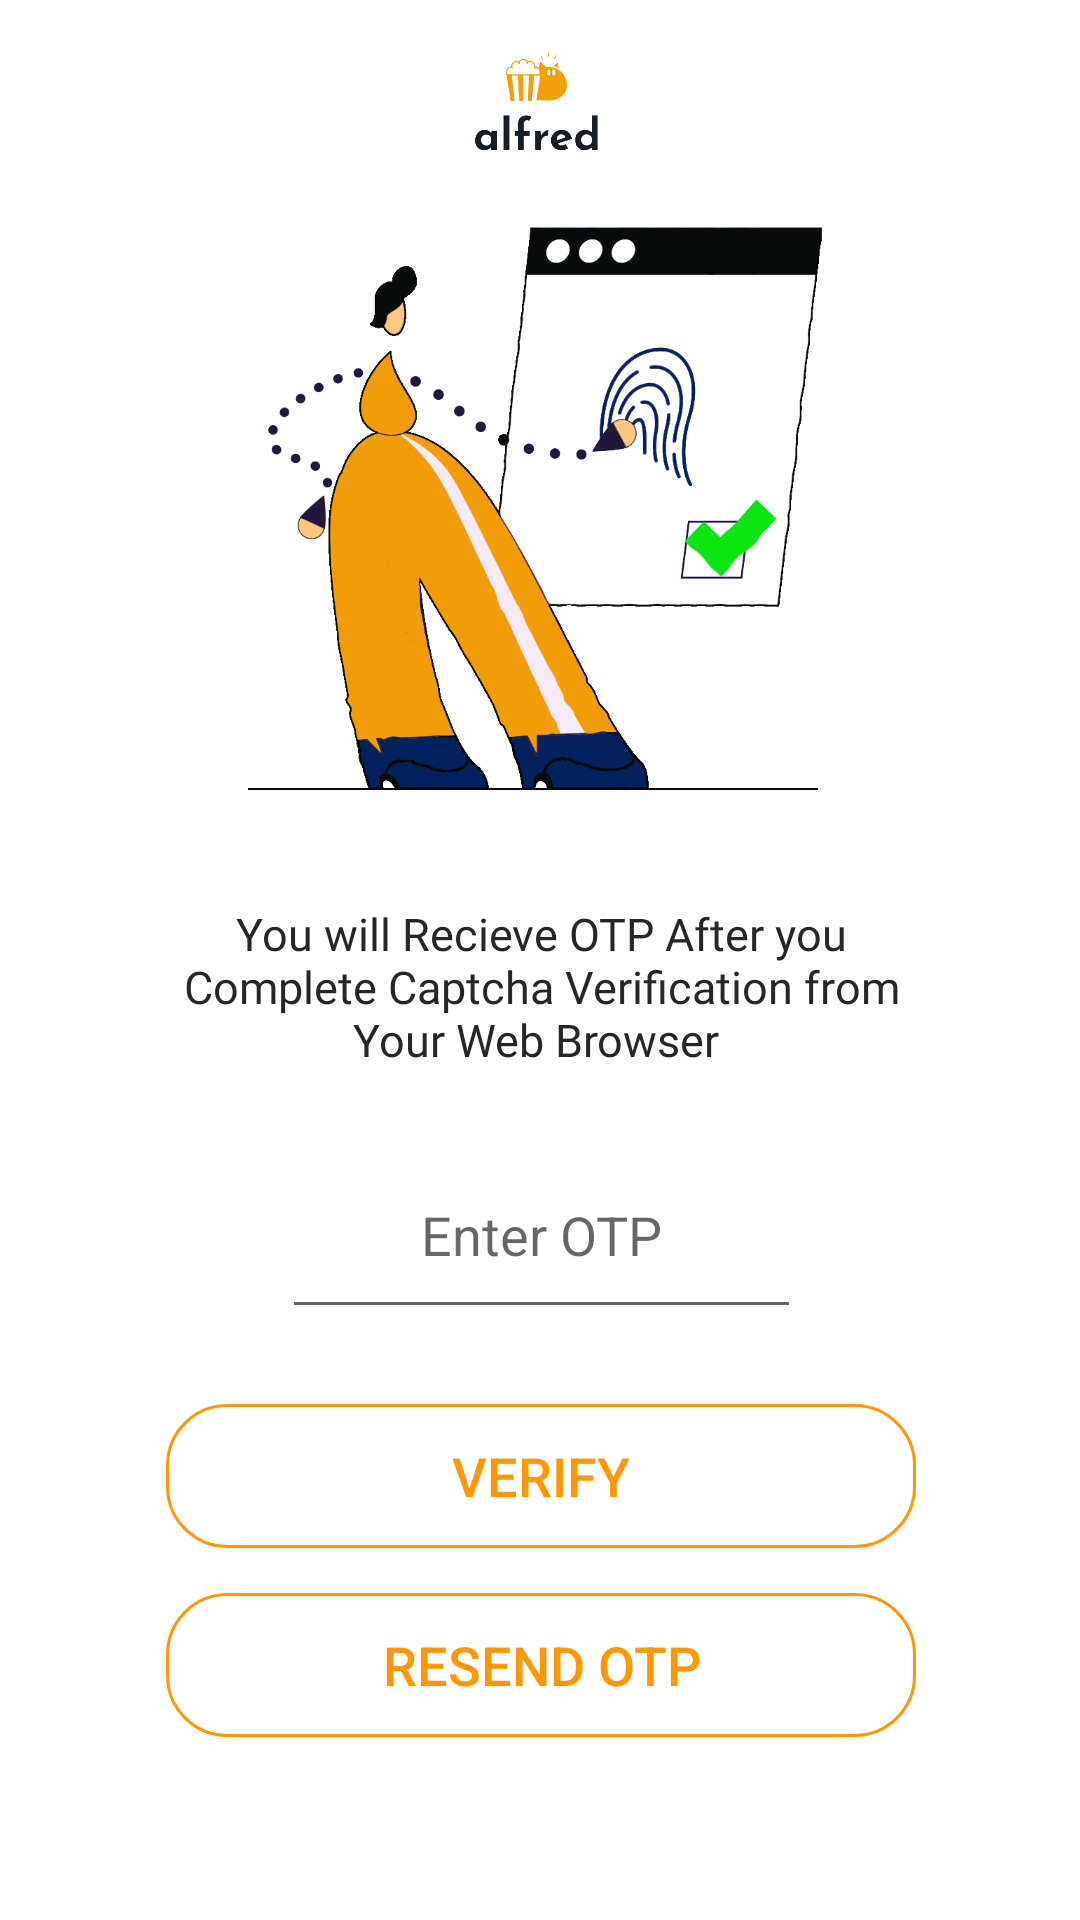

Android layout source for this screen:
<!-- AndroidManifest.xml: application theme Theme.Reviewer -->
<!-- res/layout/activity_loginotpverify.xml -->
<?xml version="1.0" encoding="utf-8"?>
<androidx.constraintlayout.widget.ConstraintLayout xmlns:android="http://schemas.android.com/apk/res/android"
    xmlns:app="http://schemas.android.com/apk/res-auto"
    xmlns:tools="http://schemas.android.com/tools"
    android:layout_width="match_parent"
    android:layout_height="match_parent"
    tools:context=".loginotpverify">
    <LinearLayout
        android:id="@+id/linearlayout"
        android:layout_width="387dp"
        android:layout_height="741dp"
        android:background="@drawable/buttonwhite"
        android:orientation="vertical"
        android:padding="15dp"
        app:layout_constraintBottom_toBottomOf="parent"
        app:layout_constraintEnd_toEndOf="parent"
        app:layout_constraintStart_toStartOf="parent"
        app:layout_constraintTop_toTopOf="parent">

        <ImageView
            android:id="@+id/imageView3"
            android:layout_width="86dp"
            android:layout_height="58dp"
            android:layout_marginTop="40dp"
            android:layout_gravity="center"
            app:srcCompat="@drawable/alfred" />
        <ImageView
            android:id="@+id/imageView4"
            android:layout_width="277dp"
            android:layout_height="213dp"
            android:layout_gravity="center"
            app:srcCompat="@drawable/verifyphone" />


        <TextView
            android:layout_width="259dp"
            android:layout_height="56dp"
            android:layout_gravity="center"
            android:layout_marginTop="25dp"
            android:fontFamily="@font/roboto_light"
            android:text="You will Recieve OTP After you Complete Captcha Verification from Your Web Browser "
            android:textAlignment="center"
            android:textColor="@color/Blacklogo"
            android:textSize="15sp" />

        <EditText
            android:id="@+id/codeotp"
            android:layout_width="173dp"
            android:layout_height="66dp"
            android:layout_gravity="center"
            android:layout_marginTop="20dp"
            android:ems="10"
            android:gravity="center"
            android:hint="Enter OTP"
            android:inputType="phone"
            android:textAlignment="center"
            tools:layout_editor_absoluteY="196dp" />

        <androidx.appcompat.widget.AppCompatButton
            android:id="@+id/Verifyotp"
            android:layout_width="250dp"
            android:layout_gravity="center"
            android:layout_height="wrap_content"
            android:layout_marginTop="25dp"
            android:background="@drawable/button"
            android:text="Verify"
            android:textColor="#FF9800"
            android:textSize="18sp" />

        <androidx.appcompat.widget.AppCompatButton
            android:id="@+id/Resendotp2"
            android:layout_width="250dp"
            android:layout_gravity="center"
            android:layout_height="wrap_content"
            android:layout_marginTop="15dp"
            android:background="@drawable/button"
            android:text="Resend OTP"
            android:textColor="#FF9800"
            android:textSize="18sp" />

        <TextView
            android:id="@+id/text"
            android:layout_width="match_parent"
            android:layout_height="wrap_content"
            android:layout_gravity="center_horizontal"
            android:layout_marginTop="15dp"
            android:inputType="number"
            android:fontFamily="@font/roboto_thin"
            android:text=""
            android:textAlignment="center"
            android:textColor="@color/gray"
            android:textSize="12sp" />


    </LinearLayout>

</androidx.constraintlayout.widget.ConstraintLayout>
<!-- resources referenced by this layout -->
<resources>
  <color name="Blacklogo">#262626</color>
  <color name="gray">#7E000000</color>
  <!-- drawable alfred: png bitmap (drawable, 31309 bytes) -->
  <!-- drawable button (drawable) -->
  <?xml version="1.0" encoding="utf-8"?>
      <selector xmlns:android="http://schemas.android.com/apk/res/android">
          <item
              android:state_enabled="false"
              android:drawable="@drawable/holowbutton" />
          <item
              android:state_pressed="true"
              android:state_enabled="true"
              android:drawable="@drawable/buttonpressed" />
  
      </selector>
  <!-- drawable buttonwhite (drawable) -->
  <shape xmlns:android="http://schemas.android.com/apk/res/android"
      android:shape="rectangle"
  
      android:padding="10dp">
      
      <solid android:color="@color/white"/>
      <corners android:radius="15dp"/>
  </shape>
  <!-- drawable verifyphone: png bitmap (drawable, 77232 bytes) -->
  <style name="Theme.Reviewer" parent="Theme.MaterialComponents.Light.NoActionBar">
          
          <item name="colorPrimary">#FF9800</item>
          <item name="colorPrimaryVariant">@color/white</item>
          <item name="colorOnPrimary">@color/white</item>
          
          <item name="colorSecondary">#FF9800</item>
          <item name="colorSecondaryVariant">#FFD760</item>
          <item name="colorOnSecondary">@color/black</item>
          
          <item name="android:statusBarColor" tools:targetApi="l">?attr/colorPrimaryVariant</item>
          <item name="android:navigationBarColor">@color/white</item>
          
      </style>
  <!-- drawable holowbutton (drawable) -->
  <?xml version="1.0" encoding="utf-8"?>
      <shape xmlns:android="http://schemas.android.com/apk/res/android"
          android:shape="rectangle"
          android:padding="10dp">
          
          <stroke android:color="#FF9800" android:width="1dp"></stroke>
          <corners android:radius="20dp"/>
      </shape>
  <!-- drawable buttonpressed (drawable) -->
  <?xml version="1.0" encoding="utf-8"?>
      <shape xmlns:android="http://schemas.android.com/apk/res/android"
          android:shape="rectangle"
          android:padding="10dp">
          
          <solid android:color="#1EFF9800"/>
          <corners android:radius="20dp"/>
      </shape>
  <color name="white">#FFFFFF</color>
  <color name="black">#FF000000</color>
</resources>
